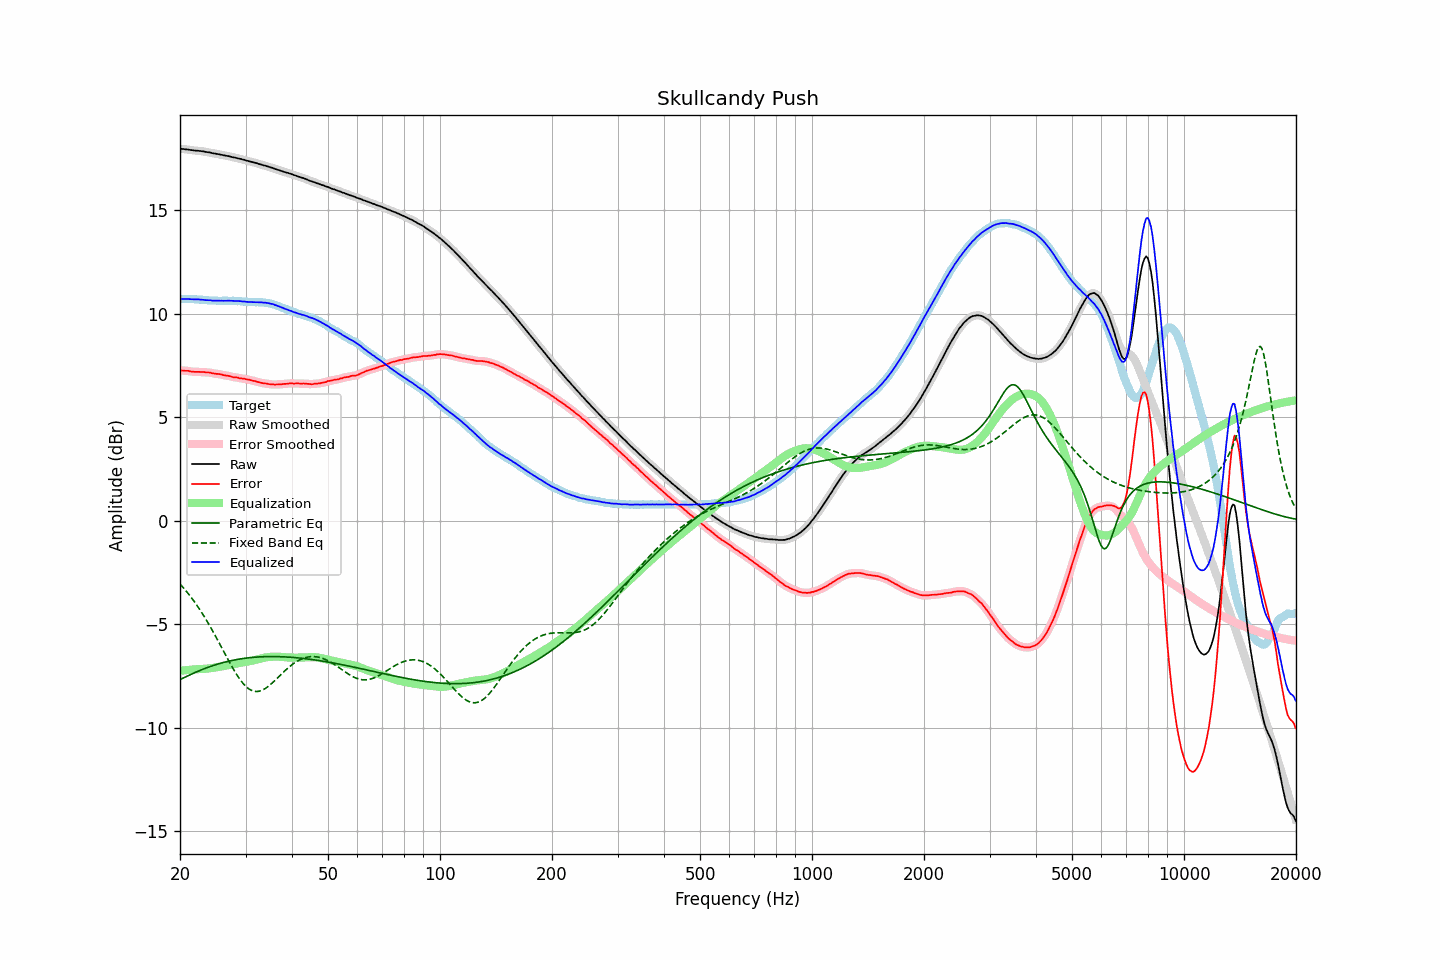

The file beside this chart, header and first rows:
frequency, raw, error, smoothed, error_smoothed, equalization, parametric_eq, fixed_band_eq, equalized_raw, equalized_smoothed, target
20.00, 17.96, 7.25, 17.96, 7.25, -7.26, -7.68, -3.07, 10.69, 10.70, 10.70
20.20, 17.96, 7.25, 17.95, 7.25, -7.25, -7.64, -3.15, 10.70, 10.70, 10.70
20.40, 17.95, 7.24, 17.95, 7.24, -7.24, -7.61, -3.24, 10.70, 10.70, 10.70
20.61, 17.94, 7.23, 17.94, 7.24, -7.23, -7.57, -3.33, 10.70, 10.70, 10.70
20.81, 17.93, 7.23, 17.93, 7.23, -7.23, -7.53, -3.42, 10.70, 10.70, 10.69
21.02, 17.93, 7.23, 17.92, 7.22, -7.22, -7.50, -3.52, 10.71, 10.70, 10.69
21.23, 17.91, 7.21, 17.91, 7.21, -7.21, -7.46, -3.61, 10.70, 10.70, 10.69
21.44, 17.90, 7.19, 17.90, 7.20, -7.20, -7.42, -3.72, 10.69, 10.69, 10.70
21.66, 17.89, 7.19, 17.88, 7.19, -7.20, -7.39, -3.82, 10.69, 10.69, 10.69
21.87, 17.88, 7.18, 17.88, 7.18, -7.19, -7.35, -3.93, 10.69, 10.69, 10.69
22.09, 17.87, 7.18, 17.87, 7.18, -7.19, -7.32, -4.04, 10.68, 10.68, 10.68
22.31, 17.87, 7.18, 17.86, 7.18, -7.18, -7.29, -4.15, 10.69, 10.68, 10.68
22.54, 17.86, 7.18, 17.86, 7.18, -7.18, -7.25, -4.26, 10.68, 10.68, 10.67
22.76, 17.85, 7.17, 17.85, 7.18, -7.18, -7.22, -4.38, 10.67, 10.67, 10.67
22.99, 17.84, 7.17, 17.84, 7.17, -7.17, -7.19, -4.50, 10.66, 10.66, 10.66
23.22, 17.83, 7.17, 17.82, 7.17, -7.17, -7.16, -4.63, 10.66, 10.65, 10.65
23.45, 17.81, 7.15, 17.81, 7.16, -7.16, -7.13, -4.75, 10.64, 10.65, 10.65
23.69, 17.80, 7.15, 17.80, 7.16, -7.15, -7.10, -4.88, 10.64, 10.65, 10.64
23.92, 17.79, 7.15, 17.78, 7.15, -7.14, -7.07, -5.02, 10.64, 10.64, 10.63
24.16, 17.78, 7.14, 17.77, 7.14, -7.13, -7.05, -5.15, 10.64, 10.64, 10.63
24.40, 17.75, 7.11, 17.75, 7.12, -7.12, -7.02, -5.29, 10.62, 10.63, 10.63
24.65, 17.74, 7.10, 17.74, 7.10, -7.11, -6.99, -5.43, 10.62, 10.62, 10.63
24.89, 17.73, 7.09, 17.72, 7.09, -7.10, -6.97, -5.57, 10.63, 10.62, 10.63
25.14, 17.71, 7.08, 17.71, 7.09, -7.09, -6.94, -5.71, 10.62, 10.62, 10.62
25.39, 17.70, 7.08, 17.69, 7.08, -7.07, -6.92, -5.86, 10.62, 10.62, 10.61
25.65, 17.68, 7.06, 17.68, 7.07, -7.06, -6.90, -6.00, 10.62, 10.62, 10.61
25.91, 17.67, 7.05, 17.66, 7.05, -7.05, -6.88, -6.15, 10.62, 10.62, 10.61
26.16, 17.65, 7.02, 17.65, 7.03, -7.03, -6.86, -6.30, 10.61, 10.62, 10.62
26.43, 17.64, 7.01, 17.63, 7.01, -7.02, -6.84, -6.44, 10.62, 10.62, 10.62
26.69, 17.62, 6.99, 17.62, 7.00, -7.00, -6.82, -6.59, 10.62, 10.62, 10.62
26.96, 17.61, 6.99, 17.60, 6.99, -6.98, -6.80, -6.73, 10.62, 10.62, 10.61
27.23, 17.59, 6.97, 17.58, 6.97, -6.97, -6.78, -6.88, 10.62, 10.62, 10.61
27.50, 17.57, 6.95, 17.57, 6.95, -6.95, -6.76, -7.01, 10.61, 10.62, 10.61
27.77, 17.55, 6.92, 17.55, 6.93, -6.94, -6.75, -7.15, 10.61, 10.61, 10.62
28.05, 17.54, 6.92, 17.53, 6.92, -6.92, -6.73, -7.28, 10.61, 10.61, 10.61
28.33, 17.52, 6.91, 17.51, 6.91, -6.91, -6.72, -7.41, 10.61, 10.60, 10.60
28.62, 17.50, 6.90, 17.50, 6.90, -6.90, -6.70, -7.53, 10.60, 10.60, 10.59
28.90, 17.48, 6.87, 17.48, 6.88, -6.88, -6.69, -7.64, 10.59, 10.60, 10.60
29.19, 17.47, 6.87, 17.46, 6.87, -6.87, -6.68, -7.75, 10.60, 10.59, 10.59
29.48, 17.44, 6.85, 17.44, 6.86, -6.86, -6.67, -7.85, 10.58, 10.58, 10.58
29.78, 17.43, 6.85, 17.42, 6.84, -6.84, -6.66, -7.93, 10.58, 10.58, 10.57
30.08, 17.40, 6.82, 17.40, 6.83, -6.83, -6.65, -8.01, 10.57, 10.57, 10.57
30.38, 17.38, 6.81, 17.38, 6.82, -6.81, -6.64, -8.08, 10.56, 10.56, 10.56
30.68, 17.36, 6.80, 17.36, 6.80, -6.80, -6.63, -8.14, 10.56, 10.56, 10.55
30.99, 17.34, 6.78, 17.34, 6.78, -6.78, -6.62, -8.18, 10.55, 10.55, 10.55
31.30, 17.32, 6.76, 17.32, 6.77, -6.76, -6.61, -8.22, 10.55, 10.55, 10.55
31.61, 17.30, 6.74, 17.30, 6.75, -6.74, -6.60, -8.24, 10.55, 10.55, 10.55
31.93, 17.28, 6.73, 17.28, 6.73, -6.72, -6.60, -8.25, 10.55, 10.55, 10.54
32.24, 17.26, 6.70, 17.25, 6.71, -6.70, -6.59, -8.26, 10.55, 10.55, 10.55
32.57, 17.23, 6.68, 17.23, 6.68, -6.68, -6.59, -8.25, 10.54, 10.55, 10.54
32.89, 17.21, 6.66, 17.20, 6.66, -6.67, -6.58, -8.23, 10.54, 10.54, 10.54
33.22, 17.19, 6.64, 17.18, 6.64, -6.65, -6.58, -8.20, 10.54, 10.54, 10.54
33.55, 17.16, 6.62, 17.16, 6.63, -6.63, -6.58, -8.16, 10.52, 10.53, 10.53
33.89, 17.15, 6.62, 17.14, 6.62, -6.62, -6.57, -8.12, 10.53, 10.52, 10.52
34.23, 17.12, 6.61, 17.12, 6.61, -6.60, -6.57, -8.06, 10.51, 10.51, 10.50
34.57, 17.10, 6.59, 17.09, 6.60, -6.59, -6.57, -8.01, 10.50, 10.50, 10.50
34.92, 17.07, 6.58, 17.07, 6.59, -6.59, -6.57, -7.94, 10.48, 10.49, 10.48
35.27, 17.05, 6.57, 17.05, 6.58, -6.58, -6.57, -7.87, 10.47, 10.47, 10.47
35.62, 17.03, 6.58, 17.02, 6.57, -6.58, -6.57, -7.80, 10.45, 10.44, 10.44
35.97, 16.99, 6.56, 16.99, 6.57, -6.57, -6.57, -7.73, 10.41, 10.42, 10.42
... 635 more rows
